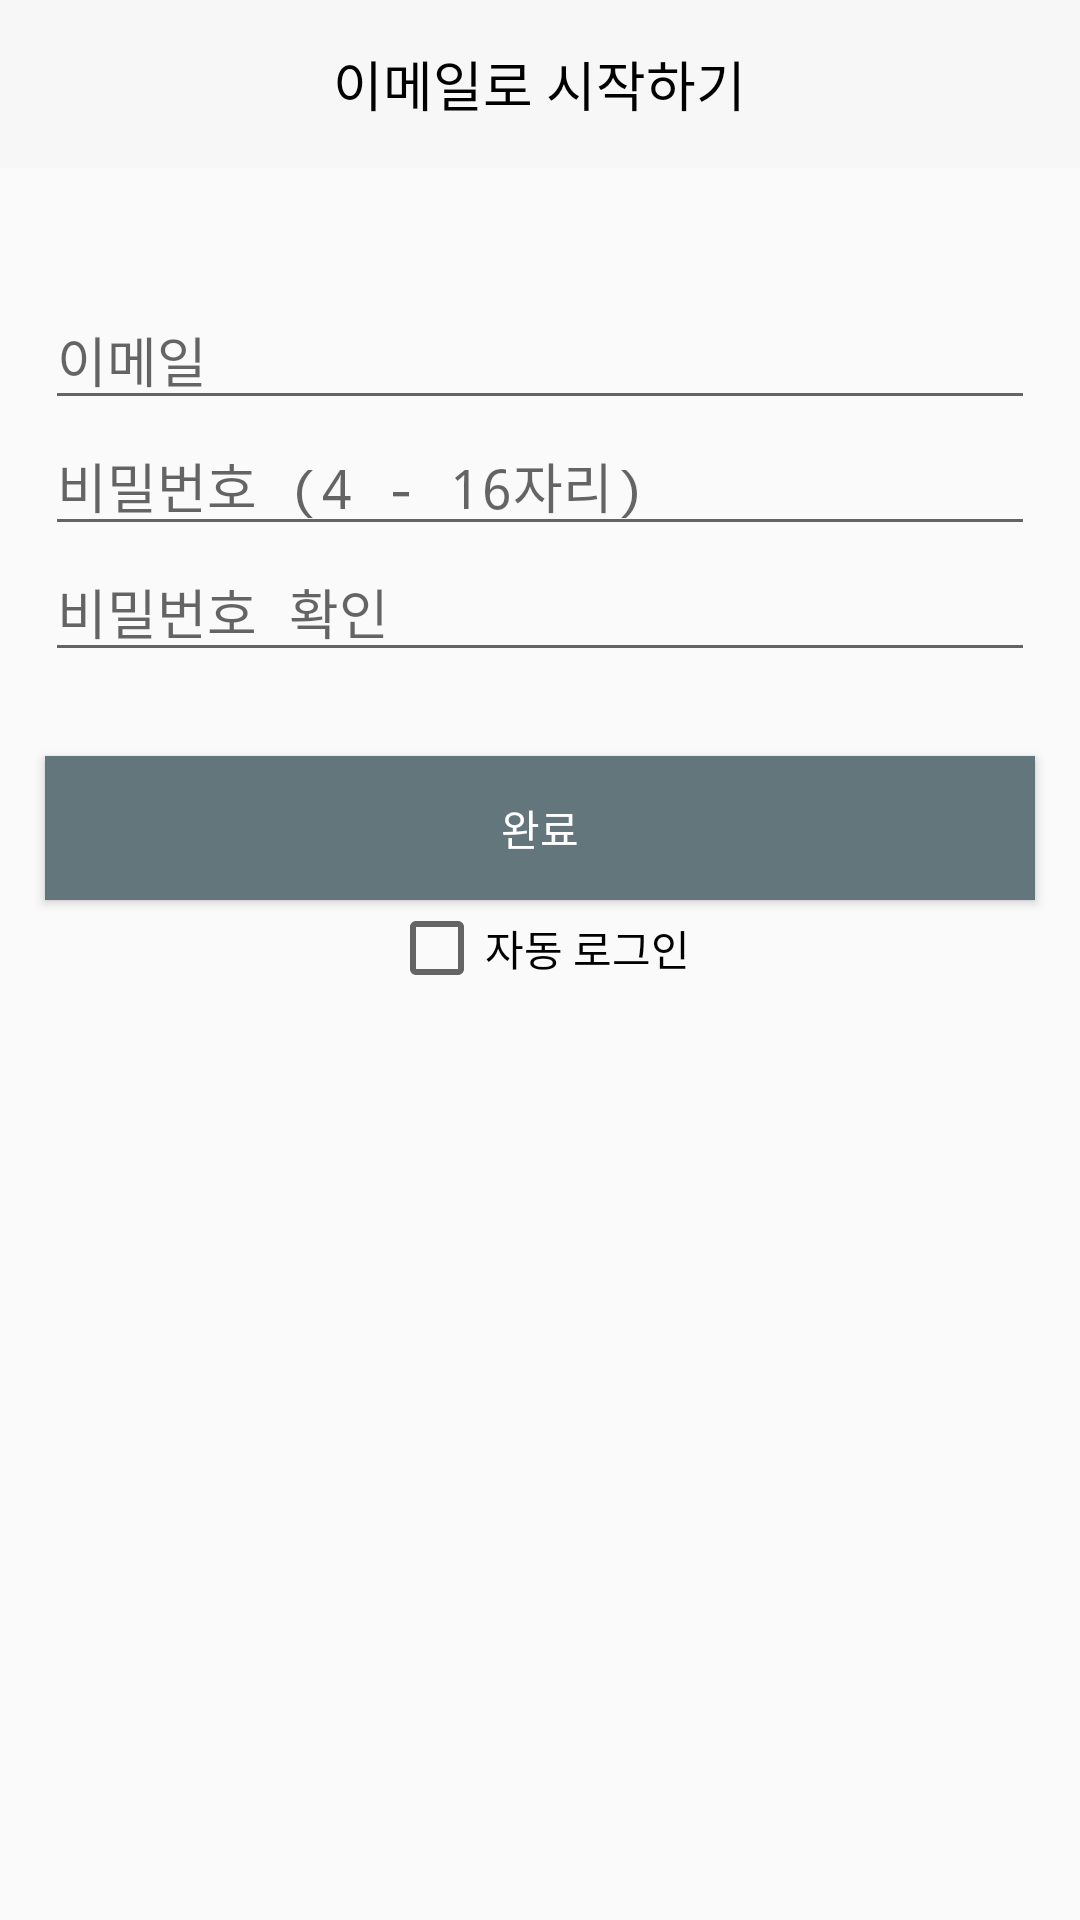

Reconstruct the res/layout file that produces this screen, plus the resources it refers to.
<!-- AndroidManifest.xml: activity theme AppThemeNoActionBar -->
<!-- res/layout/activity_email_account.xml -->
<?xml version="1.0" encoding="utf-8"?>
<LinearLayout xmlns:android="http://schemas.android.com/apk/res/android"
    xmlns:app="http://schemas.android.com/apk/res-auto"
    xmlns:tools="http://schemas.android.com/tools"
    android:layout_width="match_parent"
    android:layout_height="match_parent"
    android:orientation="vertical"
    android:weightSum="20"
    tools:context=".EmailAccountActivity">

    <LinearLayout
        android:layout_width="match_parent"
        android:layout_height="0dip"
        android:layout_weight="2"
        android:background="#F7F7F7"
        android:orientation="horizontal">

        <ImageView
            android:id="@+id/activity_emailaccount_back"
            android:layout_width="0dip"
            android:layout_height="@dimen/icon_search"
            android:layout_gravity="center_vertical"
            android:layout_marginLeft="10dip"
            android:layout_weight="0.2"
            app:srcCompat="@drawable/icon_left_arrow" />

        <TextView
            android:id="@+id/textView14"
            android:layout_width="0dip"
            android:layout_height="match_parent"
            android:layout_weight="1"
            android:gravity="center"
            android:text="이메일로 시작하기"
            android:textColor="@android:color/black"
            android:textSize="18dip" />

        <TextView
            android:id="@+id/textView29"
            android:layout_width="0dip"
            android:layout_height="match_parent"
            android:layout_marginRight="10dip"
            android:layout_weight="0.2"
            android:visibility="invisible" />

    </LinearLayout>

    <LinearLayout
        android:id="@+id/activity_email_account_have"
        android:layout_width="match_parent"
        android:layout_height="0dip"
        android:layout_marginLeft="15dip"
        android:layout_marginRight="15dip"
        android:layout_weight="1.5"
        android:orientation="horizontal"
        android:visibility="invisible">

        <TextView
            android:id="@+id/textView36"
            android:layout_width="wrap_content"
            android:layout_height="match_parent"
            android:gravity="center_vertical"
            android:text="이미 세줄일기 계정이 있습니다"
            android:visibility="visible" />

        <Button
            android:id="@+id/activity_emailaccount_login_btn"
            android:layout_width="wrap_content"
            android:layout_height="wrap_content"
            android:layout_marginLeft="15dip"
            android:text="로그인" />
    </LinearLayout>

    <EditText
        android:id="@+id/activity_email_account_email"
        style="@style/EmailLoginView"
        android:ems="10"
        android:hint="이메일"
        android:inputType="textEmailAddress"
        android:singleLine="true" />

    <EditText
        android:id="@+id/activity_email_account_password1"
        style="@style/EmailLoginView"
        android:digits="abcdefghijklmnopqrstuvwxyz ABCDEFGHIJKLMNOPQRSTUVWXYZ 1234567890"
        android:ems="10"
        android:hint="비밀번호 (4 - 16자리)"
        android:inputType="textPassword"
        android:singleLine="true" />

    <EditText
        android:id="@+id/activity_email_account_password2"
        style="@style/EmailLoginView"
        android:digits="abcdefghijklmnopqrstuvwxyz ABCDEFGHIJKLMNOPQRSTUVWXYZ 1234567890"
        android:ems="10"
        android:hint="비밀번호 확인"
        android:inputType="textPassword"
        android:singleLine="true" />

    <TextView
        android:id="@+id/textView38"
        style="@style/EmailLoginView"
        android:layout_weight="1"
        android:text="개인정보처리방침 및 이용약관을 읽고, 동의합니다"
        android:visibility="invisible" />

    <Button
        android:id="@+id/activity_emailaccount_complete"
        android:layout_width="match_parent"
        android:layout_height="wrap_content"
        android:layout_marginLeft="15dip"
        android:layout_marginRight="15dip"
        android:background="#63767C"
        android:text="완료"
        android:textColor="@android:color/white" />

    <CheckBox
        android:id="@+id/activity_email_account_auto"
        android:layout_width="wrap_content"
        android:layout_height="wrap_content"
        android:layout_gravity="center_horizontal"
        android:gravity="center"
        android:text="자동 로그인" />

</LinearLayout>
<!-- resources referenced by this layout -->
<resources>
  <dimen name="icon_search">36dp</dimen>
  <!-- drawable icon_left_arrow: png bitmap (drawable, 856 bytes) -->
  <style name="EmailLoginView">
          <item name="android:layout_width">match_parent</item>
          <item name="android:layout_height">0dip</item>
          <item name="android:layout_marginLeft">15dip</item>
          <item name="android:layout_marginRight">15dip</item>
          <item name="android:layout_weight">1.5</item>
      </style>
  <style name="AppThemeNoActionBar" parent="Theme.AppCompat.Light.NoActionBar" />
</resources>
